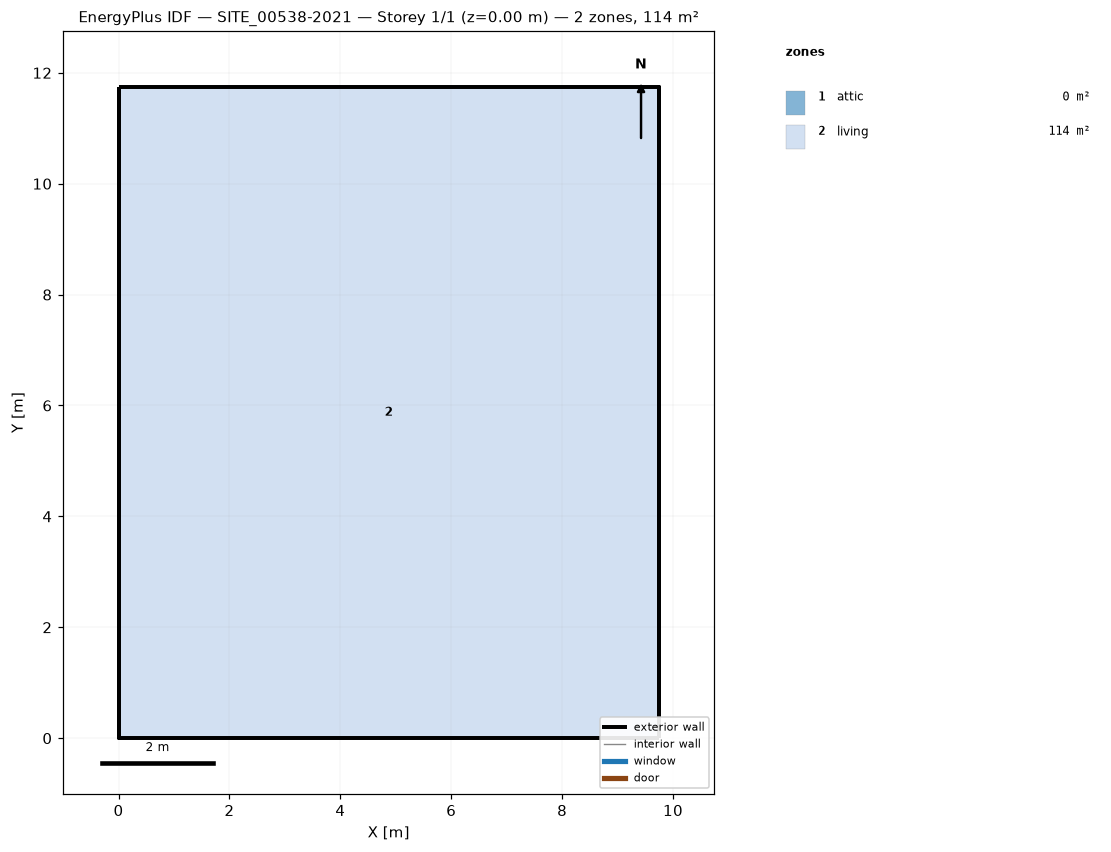
=== STOREY PLAN SPEC (per zone: floor XY polygon, exterior-wall plan segments, windows/doors) ===
zone 1: attic  (0.0 m²)
  exterior wall: (9.74, 0.00) – (9.74, 11.75) – (9.74, 5.87)  [17.6 m]
  exterior wall: (0.00, 11.75) – (0.00, 0.00) – (0.00, 5.87)  [17.6 m]
zone 2: living  (114.5 m²)
  floor: (0.00, 0.00) (0.00, 11.75) (9.74, 11.75) (9.74, 0.00)
  exterior wall: (0.00, 0.00) – (9.74, 0.00)  [9.7 m]
  exterior wall: (9.74, 0.00) – (9.74, 11.75)  [11.7 m]
  exterior wall: (9.74, 11.75) – (0.00, 11.75)  [9.7 m]
  exterior wall: (0.00, 11.75) – (0.00, 0.00)  [11.7 m]

=== DERIVED (storey summary) ===
Building: SITE_00538-2021
Storey: 1 of 1  (floor level z = 0.00 m)
Storey gross floor area: 114.5 m²
Zones on this storey: 2
  - attic: floor 0.0 m²; exterior wall 35.2 m (23.0 m²); WWR 0.0%
  - living: floor 114.5 m²; exterior wall 43.0 m (215.3 m²); WWR 0.0%
Zone adjacency: (none detected)